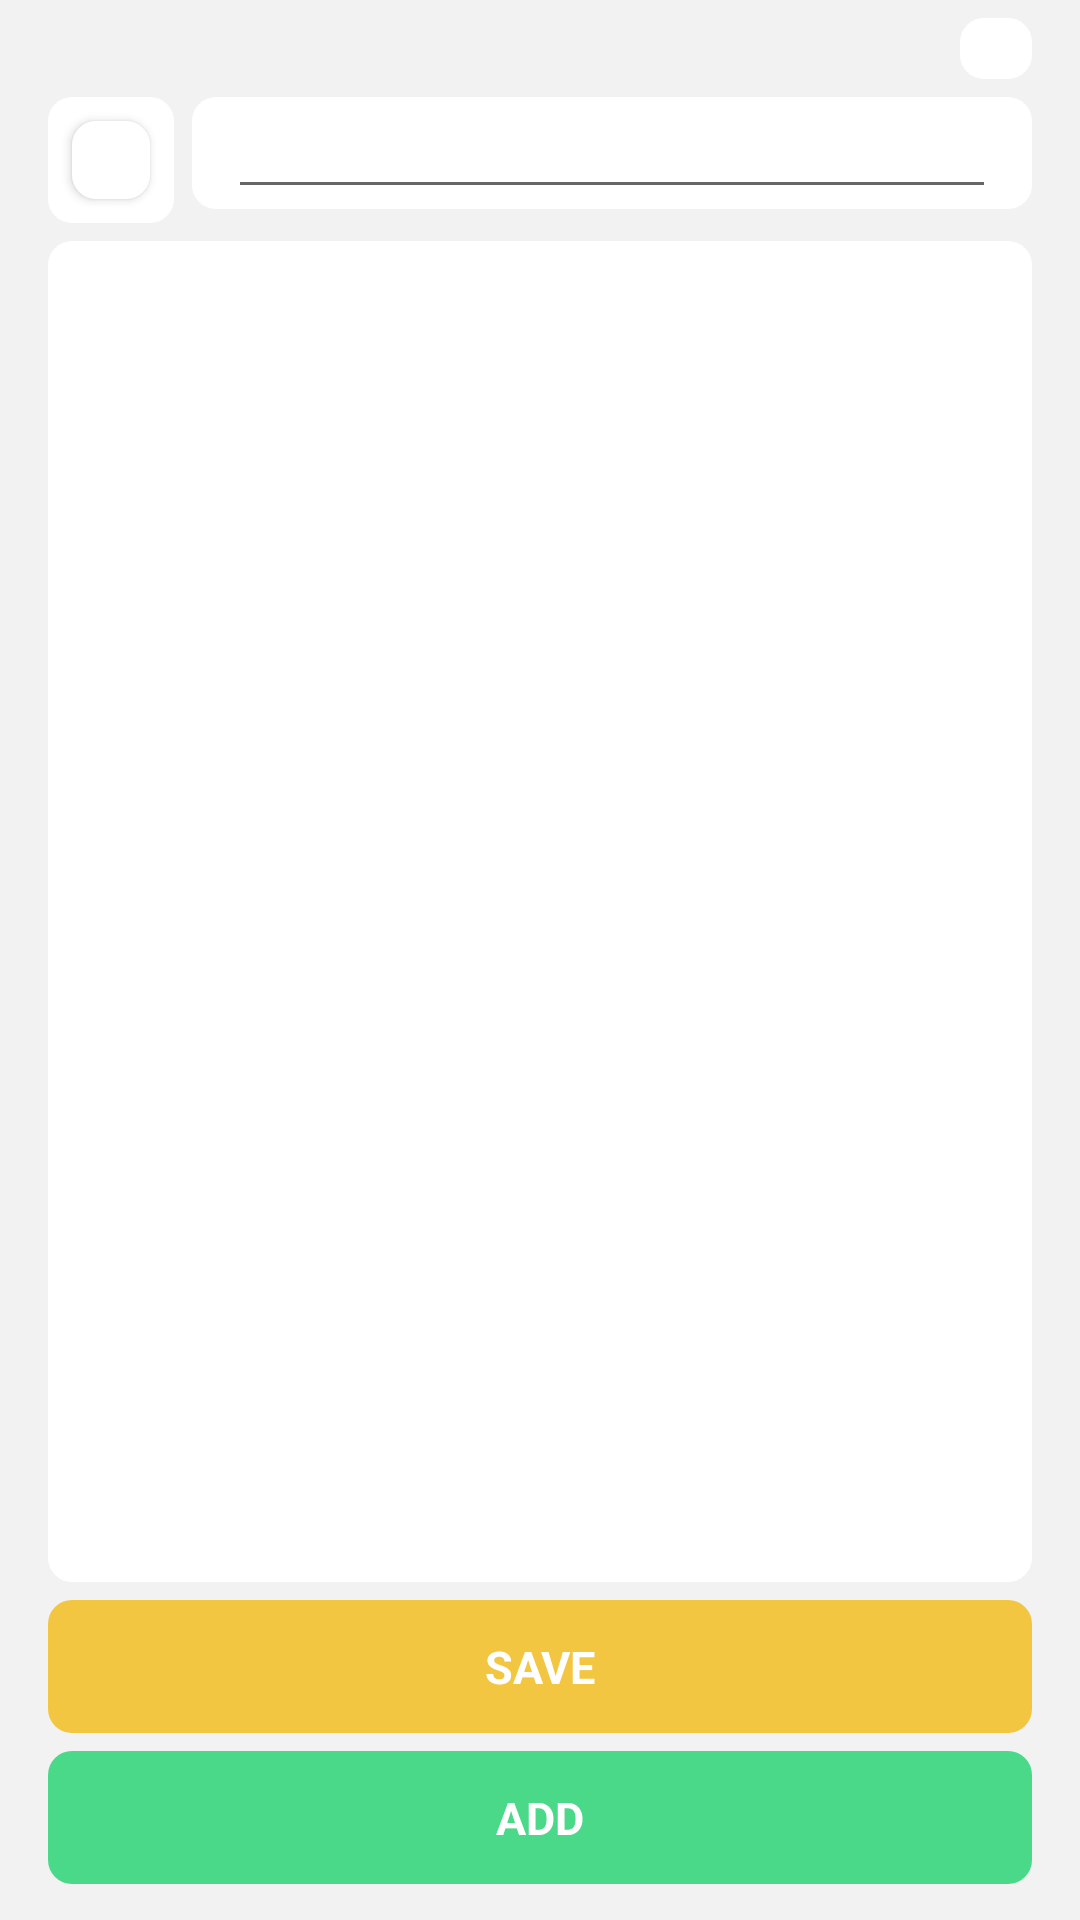

Write the Android layout XML for this screen, with the resource values it uses.
<!-- AndroidManifest.xml: application theme Theme.TokDo -->
<!-- res/layout/activity_edit_to_do.xml -->
<?xml version="1.0" encoding="utf-8"?>
<layout>

    <data>
        <variable
            name="activitiy"
            type="com.lionem.tok_do.EditToDoActivity" />
    </data>

    <androidx.constraintlayout.widget.ConstraintLayout xmlns:android="http://schemas.android.com/apk/res/android"
        xmlns:app="http://schemas.android.com/apk/res-auto"
        xmlns:tools="http://schemas.android.com/tools"
        android:layout_width="match_parent"
        android:layout_height="match_parent"
        android:paddingStart="16dp"
        android:paddingEnd="16dp"
        android:paddingTop="6dp"
        android:paddingBottom="12dp"
        android:background="@color/gray_f2f2f2"
        tools:context=".EditToDoActivity">

        <LinearLayout
            android:id="@+id/layout_date"
            android:layout_width="wrap_content"
            android:layout_height="wrap_content"
            android:background="@drawable/bg_rounded"
            app:layout_constraintEnd_toEndOf="parent"
            app:layout_constraintTop_toTopOf="parent"
            app:layout_constraintBottom_toTopOf="@id/layout_title" >

            <TextView
                android:id="@+id/textview_date"
                android:layout_width="match_parent"
                android:layout_height="wrap_content"
                android:layout_marginStart="12dp"
                android:layout_marginEnd="12dp"
                android:textSize="15sp"
                tools:text="2020.11.23"/>

        </LinearLayout>

        <LinearLayout
            android:id="@+id/layout_color_picker"
            android:layout_width="42dp"
            android:layout_height="42dp"
            android:layout_marginTop="6dp"
            android:background="@drawable/bg_rounded"
            app:layout_constraintStart_toStartOf="parent"
            app:layout_constraintTop_toBottomOf="@id/layout_date">

        <Button
            android:id="@+id/button_color_picker_button"
            android:layout_width="match_parent"
            android:layout_height="match_parent"
            android:layout_margin="8dp"
            android:background="@drawable/bg_rounded"/>

        </LinearLayout>

        <LinearLayout
            android:id="@+id/layout_title"
            android:layout_width="0dp"
            android:layout_height="wrap_content"
            android:layout_marginTop="6dp"
            android:layout_marginStart="6dp"
            android:background="@drawable/bg_rounded"
            app:layout_constraintEnd_toEndOf="parent"
            app:layout_constraintStart_toEndOf="@+id/layout_color_picker"
            app:layout_constraintTop_toBottomOf="@id/layout_date">

            <EditText
                android:id="@+id/edittext_title"
                android:layout_width="match_parent"
                android:layout_height="wrap_content"
                android:layout_marginStart="12dp"
                android:layout_marginEnd="12dp"
                android:textSize="15sp"
                android:lines="1"/>

        </LinearLayout>

        <LinearLayout
            android:id="@+id/layout_description"
            android:layout_width="0dp"
            android:layout_height="0dp"
            android:background="@drawable/bg_rounded"
            android:layout_marginTop="6dp"
            android:padding="12dp"
            app:layout_constraintTop_toBottomOf="@id/layout_color_picker"
            app:layout_constraintStart_toStartOf="parent"
            app:layout_constraintEnd_toEndOf="parent"
            app:layout_constraintBottom_toTopOf="@id/layout_bottom_button_group">

            <EditText
                android:id="@+id/edittext_description"
                android:layout_width="match_parent"
                android:layout_height="match_parent"
                android:textSize="15sp"
                android:background="@null"
                android:gravity="top|start"
                tools:text="Description"/>

        </LinearLayout>

        <androidx.constraintlayout.widget.ConstraintLayout
            android:id="@+id/layout_bottom_button_group"
            android:layout_width="match_parent"
            android:layout_height="wrap_content"
            app:layout_constraintTop_toBottomOf="@id/layout_description"
            app:layout_constraintBottom_toBottomOf="parent"
            app:layout_constraintStart_toStartOf="parent"
            app:layout_constraintEnd_toEndOf="parent"
            android:layout_marginTop="6dp">

        <TextView
            android:id="@+id/button_save"
            android:layout_width="match_parent"
            android:layout_height="wrap_content"
            android:paddingTop="12dp"
            android:paddingBottom="12dp"
            app:layout_constraintStart_toStartOf="parent"
            app:layout_constraintEnd_toEndOf="parent"
            app:layout_constraintTop_toTopOf="parent"
            app:layout_constraintBottom_toTopOf="@id/button_add"
            android:textSize="15sp"
            android:text="@string/button_save"
            android:textColor="@color/white"
            android:textStyle="bold"
            android:gravity="center"
            android:background="@drawable/bg_rounded"
            android:backgroundTint="@color/button_save_yellow"
            android:onClick="@{()->activitiy.clickSaveButton()}"/>

        <TextView
            android:id="@+id/button_add"
            android:layout_width="match_parent"
            android:layout_height="wrap_content"
            android:layout_marginTop="6dp"
            android:paddingTop="12dp"
            android:paddingBottom="12dp"
            app:layout_constraintStart_toStartOf="parent"
            app:layout_constraintEnd_toEndOf="parent"
            app:layout_constraintTop_toBottomOf="@id/button_save"
            app:layout_constraintBottom_toBottomOf="parent"
            android:textSize="15sp"
            android:text="@string/button_add"
            android:textColor="@color/white"
            android:textStyle="bold"
            android:gravity="center"
            android:background="@drawable/bg_rounded"
            android:backgroundTint="@color/button_add_green"/>

        </androidx.constraintlayout.widget.ConstraintLayout>

    </androidx.constraintlayout.widget.ConstraintLayout>
</layout>
<!-- resources referenced by this layout -->
<resources>
  <color name="button_add_green">#4AD988</color>
  <color name="button_save_yellow">#F2C641</color>
  <color name="gray_f2f2f2">#FFF2F2F2</color>
  <color name="white">#FFFFFFFF</color>
  <!-- drawable bg_rounded (drawable) -->
  <?xml version="1.0" encoding="UTF-8"?>
  <shape xmlns:android="http://schemas.android.com/apk/res/android"
      android:shape="rectangle">
      <solid android:color="#FFFFFF"/>
      <corners android:radius="8dp"/>
  </shape>
  <string name="button_add">ADD</string>
  <string name="button_save">SAVE</string>
  <style name="Theme.TokDo" parent="Theme.MaterialComponents.DayNight.DarkActionBar">
          
          <item name="colorPrimary">@color/purple_500</item>
          <item name="colorPrimaryVariant">@color/purple_700</item>
          <item name="colorOnPrimary">@color/white</item>
          
          <item name="colorSecondary">@color/teal_200</item>
          <item name="colorSecondaryVariant">@color/teal_700</item>
          <item name="colorOnSecondary">@color/black</item>
          
          <item name="android:statusBarColor" tools:targetApi="l">?attr/colorPrimaryVariant</item>
          
      </style>
  <color name="purple_500">#FF6200EE</color>
  <color name="purple_700">#FF3700B3</color>
  <color name="teal_200">#FF03DAC5</color>
  <color name="teal_700">#FF018786</color>
  <color name="black">#FF000000</color>
</resources>
